Dataset: dataset (GitHub, Prasone/Starfruit-Disease-Detection-using-MobileNetV2---HSV). Classes: anthracnose, bed bugs, fruit borer, healthy fruits, healthy leaf.

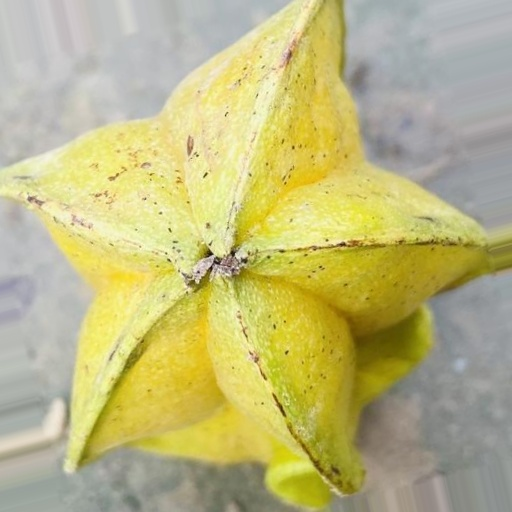
Label: anthracnose

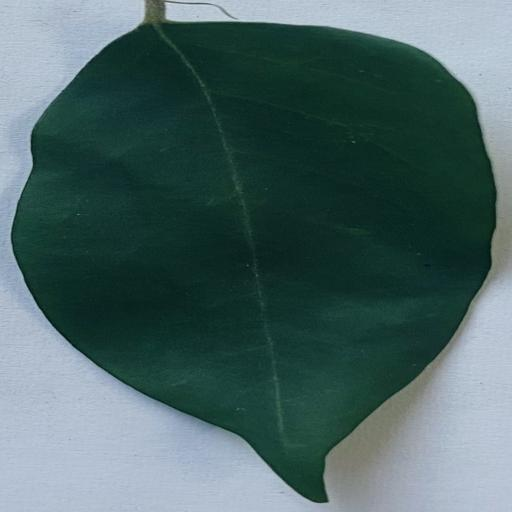
Label: healthy leaf

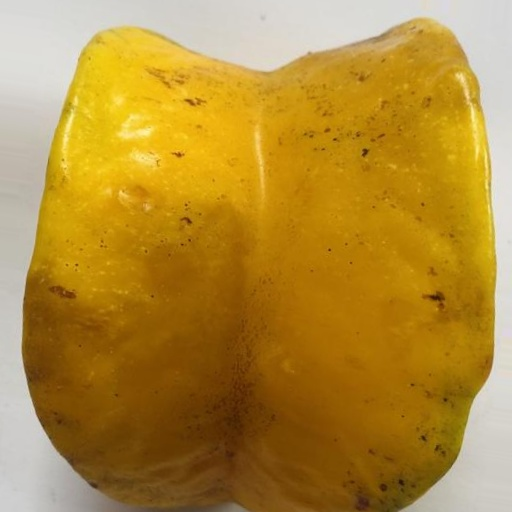
Label: healthy fruits

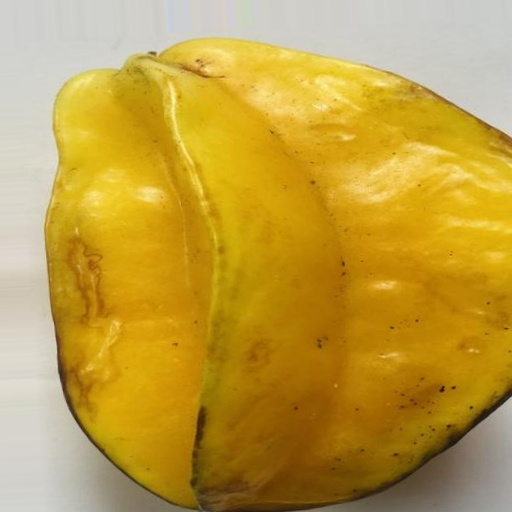
Label: healthy fruits

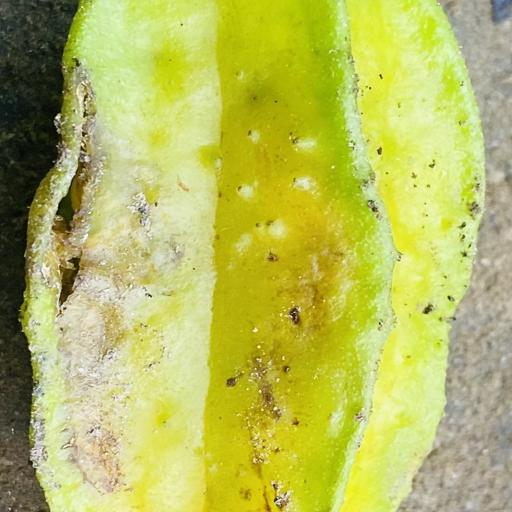
Label: fruit borer

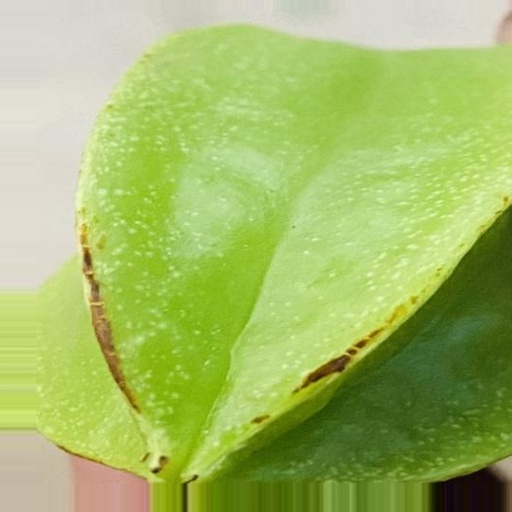
Label: bed bugs
